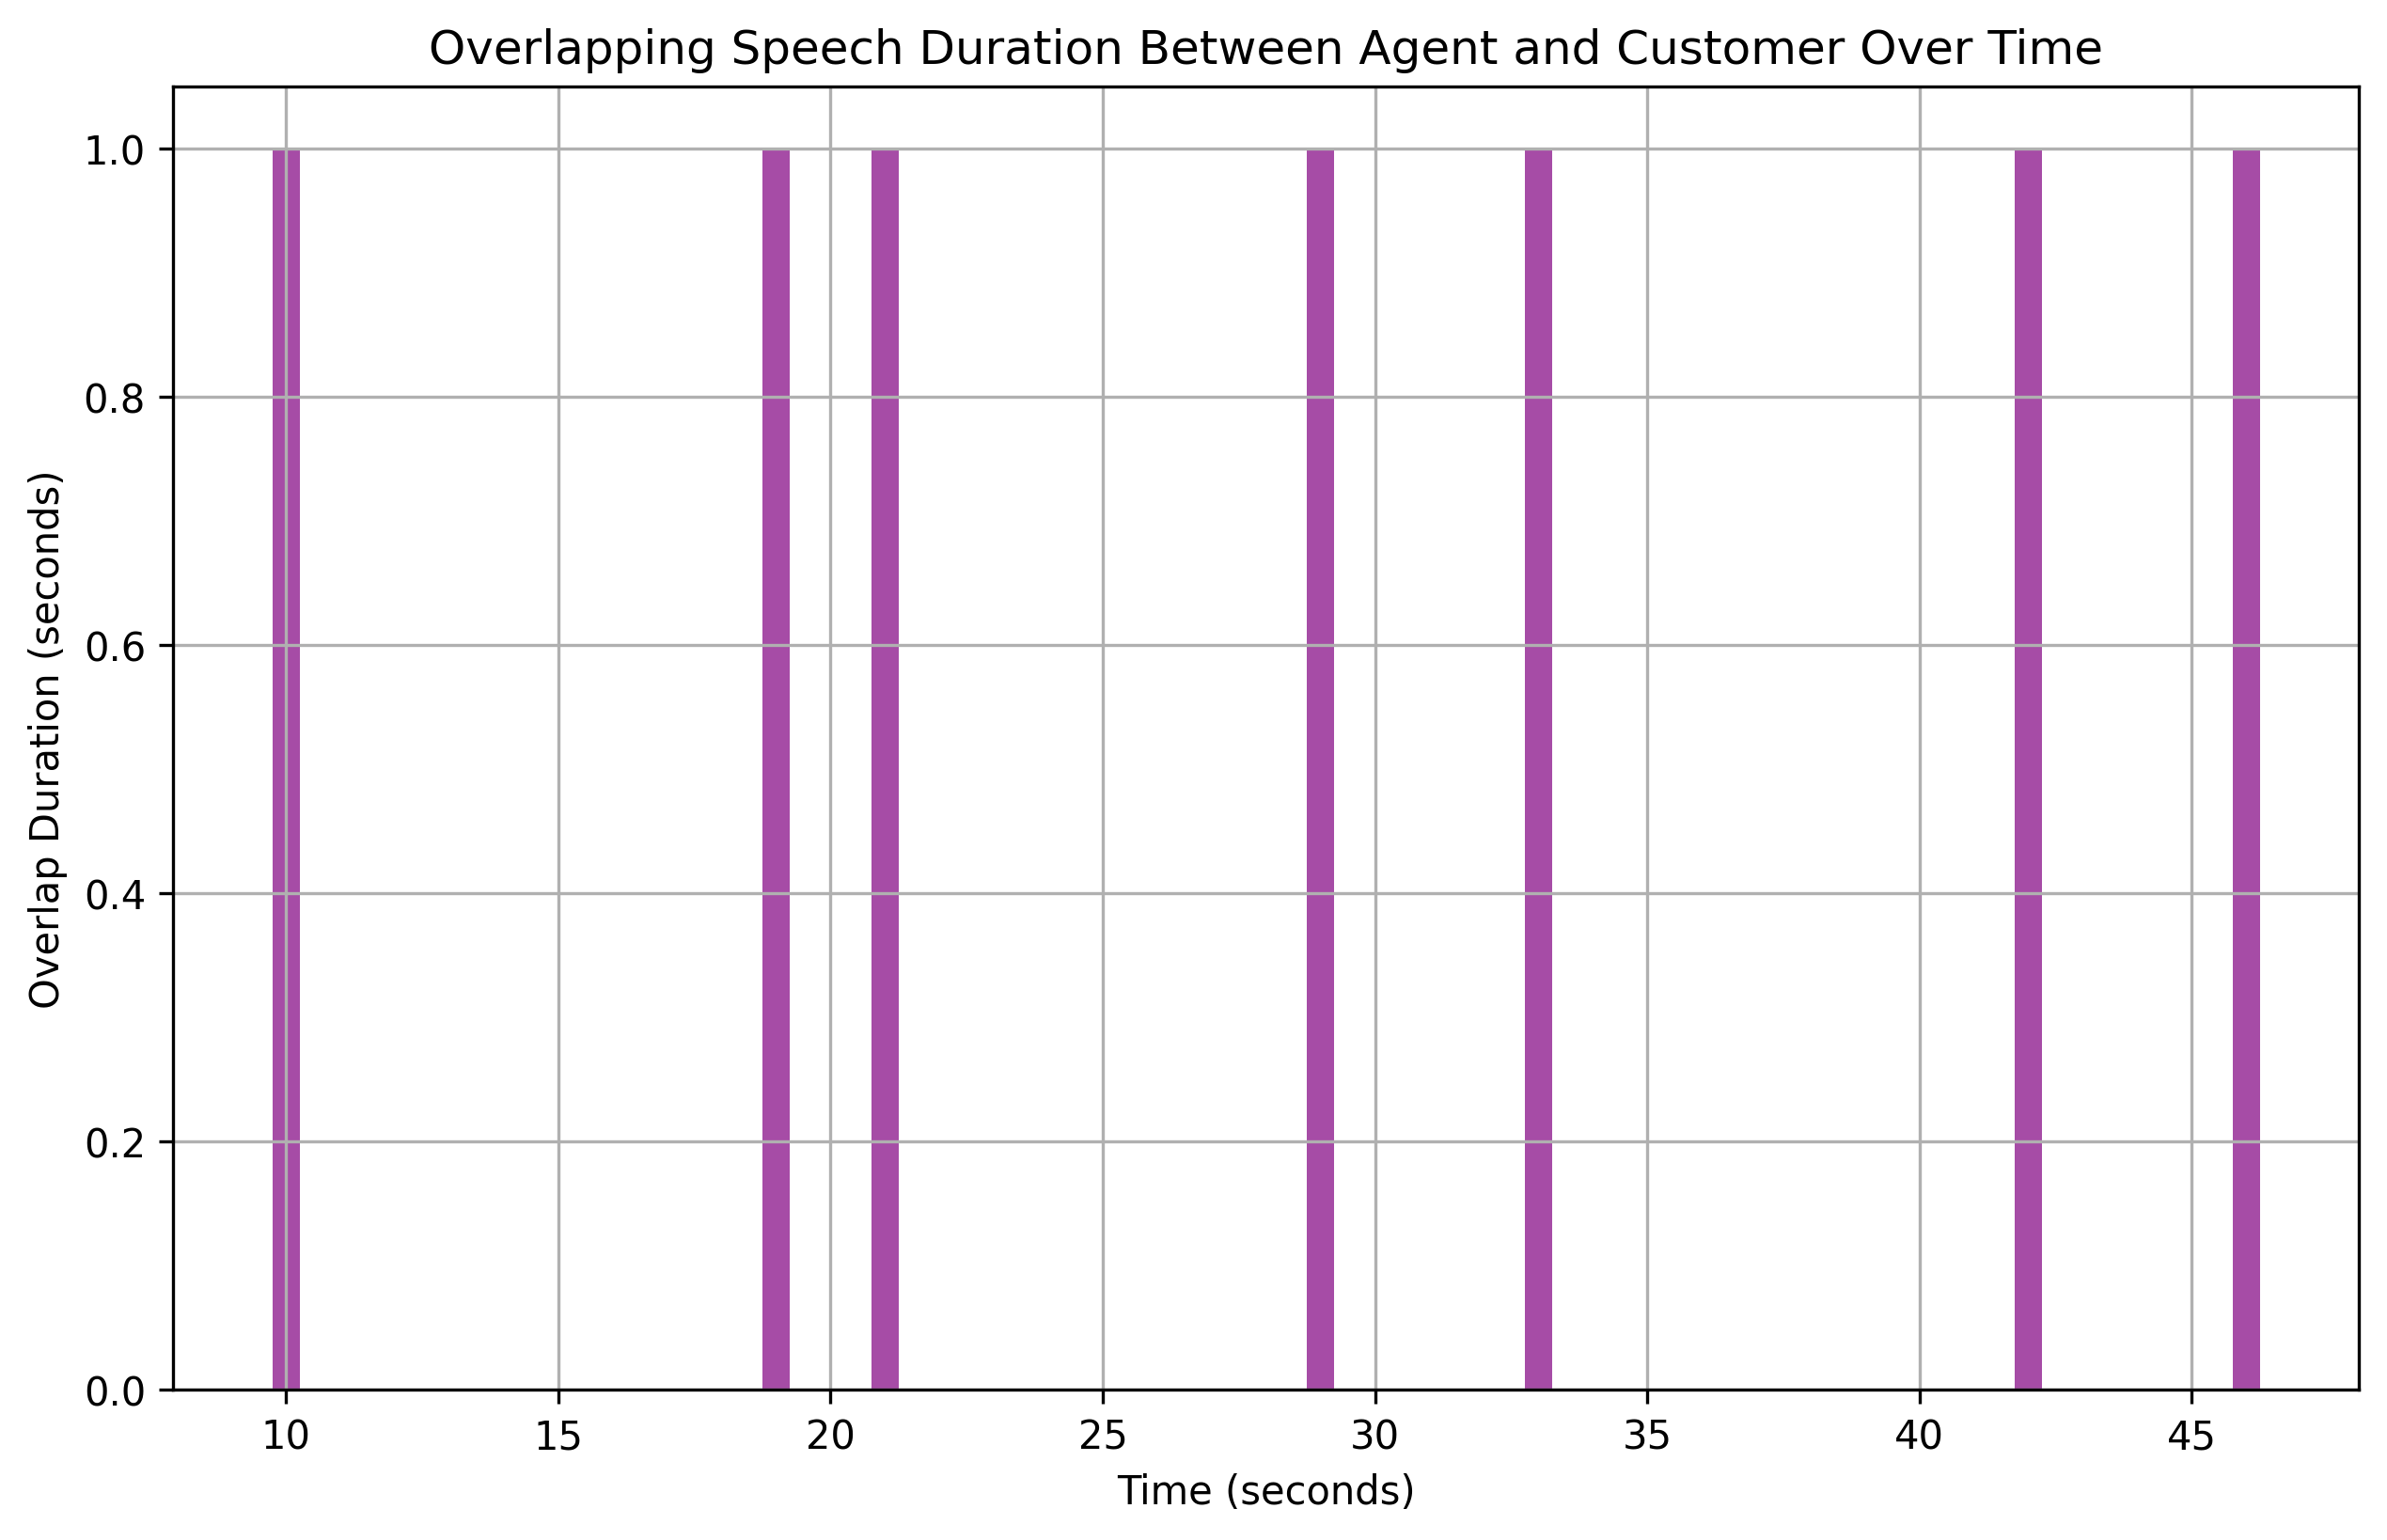

Values plotted in this chart, from the file beside it:
overlap_start, overlap_end, overlap_duration
10, 11, 1
19, 20, 1
21, 22, 1
29, 30, 1
33, 34, 1
42, 43, 1
46, 47, 1
